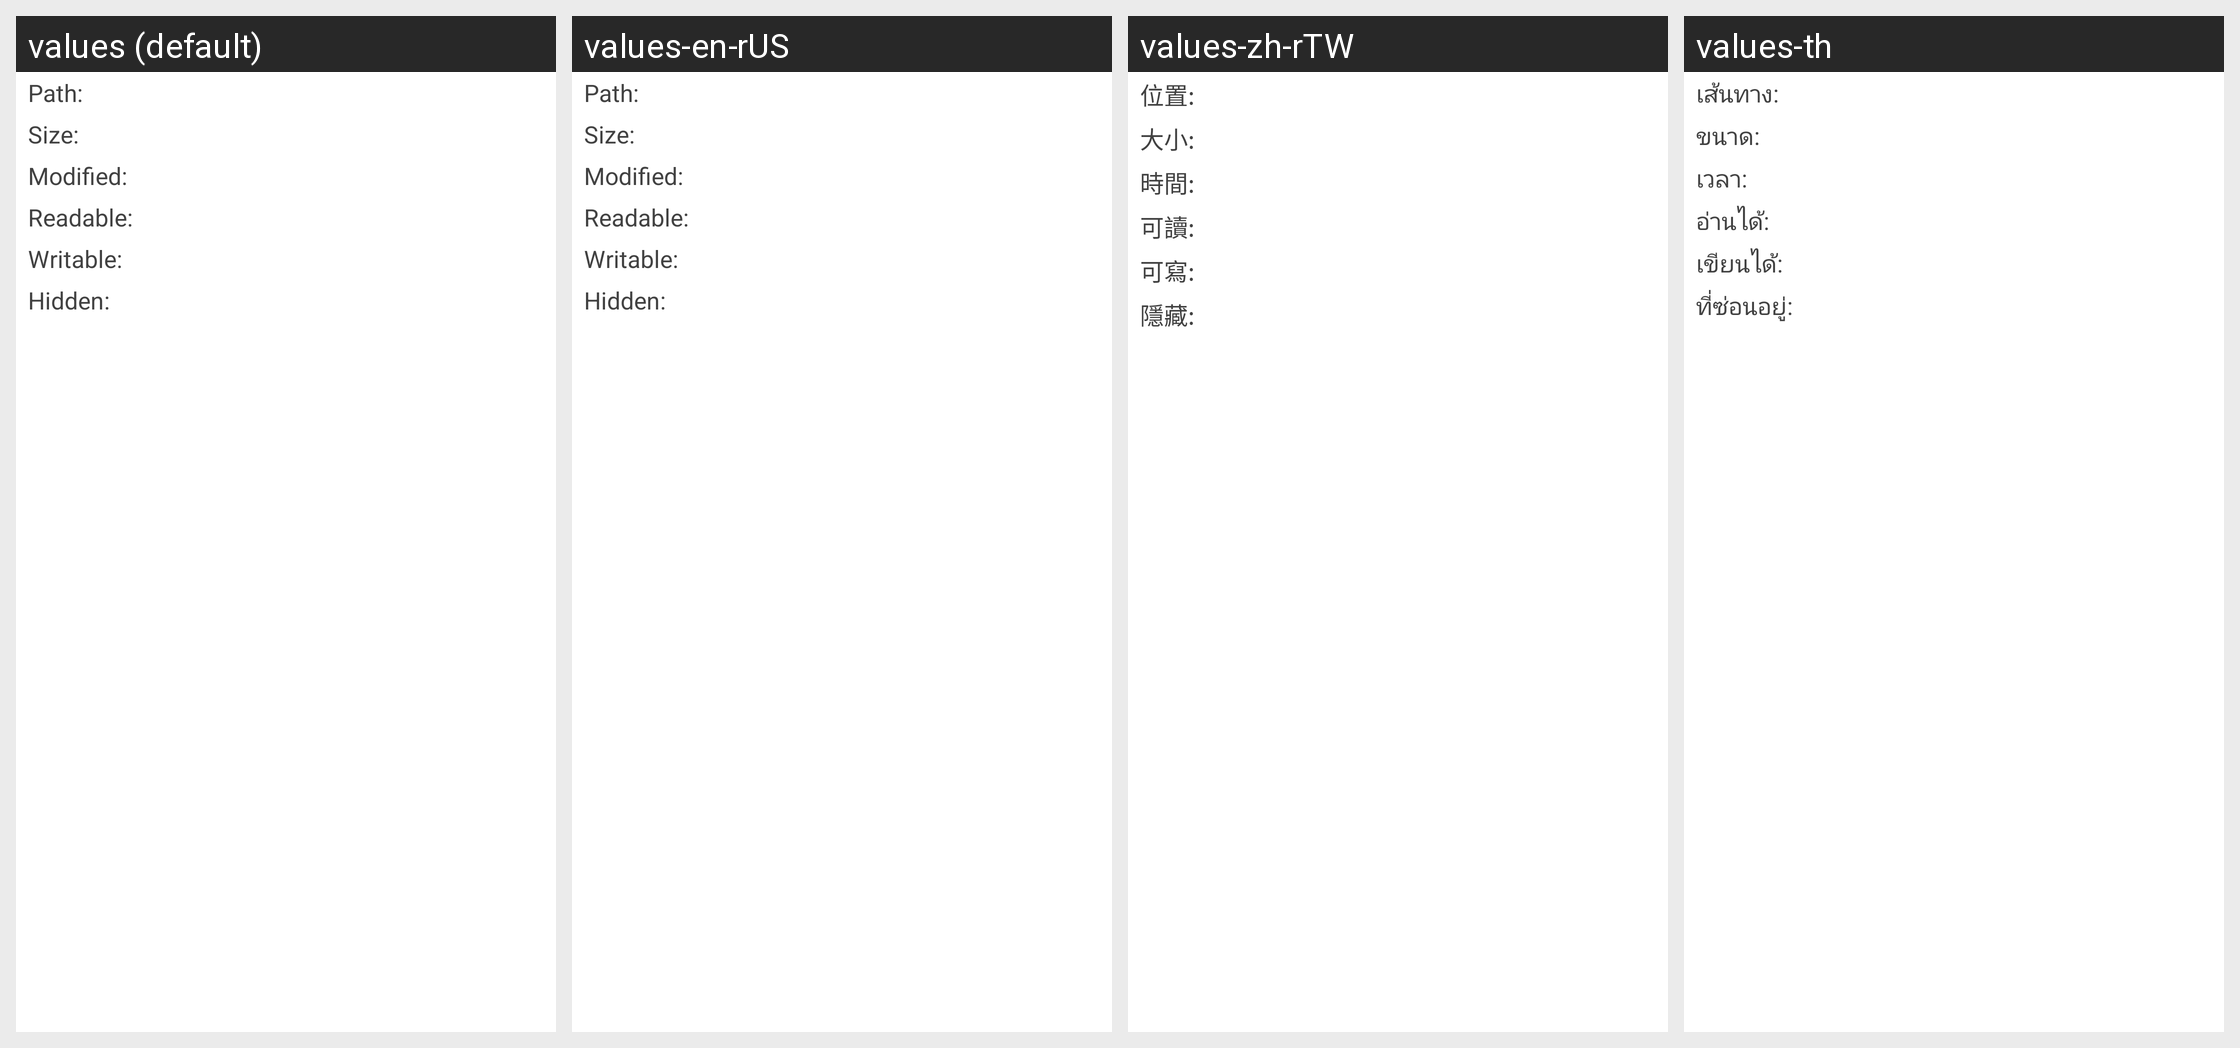

The same Android screen rendered under several of its app's locales, left to right. List the strings drawn on it with the default value and each locale's translation.
Android screen res/layout/information_dialog_myos.xml rendered under 4 locales, left to right: values (default), values-en-rUS, values-zh-rTW, values-th. Device: Nexus 5 (rendered at 1080×1920; each locale shown at half size, 540×960, under a caption strip naming it); theme FileManagerBase.
Other locales in the repository, not shown: values-ar, values-de, values-es, values-fr, values-it, values-ja, values-nl, values-pl, values-pt, values-ru, values-tr, values-ur, values-vi, values-zh-rCN.
Strings drawn on this screen, with the default value and each locale's value (text and hints the layout hard-codes, and strings that could not be matched under every locale, appear in the picture but are not listed):

file_info_location
  values: Path:
  values-en-rUS: Path:
  values-zh-rTW: 位置:
  values-th: เส้นทาง:

file_info_size
  values: Size:
  values-en-rUS: Size:
  values-zh-rTW: 大小:
  values-th: ขนาด:

file_info_modified
  values: Modified:
  values-en-rUS: Modified:
  values-zh-rTW: 時間:
  values-th: เวลา:

file_info_canread
  values: Readable:
  values-en-rUS: Readable:
  values-zh-rTW: 可讀:
  values-th: อ่านได้:

file_info_canwrite
  values: Writable:
  values-en-rUS: Writable:
  values-zh-rTW: 可寫:
  values-th: เขียนได้:

file_info_ishidden
  values: Hidden:
  values-en-rUS: Hidden:
  values-zh-rTW: 隱藏:
  values-th: ที่ซ่อนอยู่:
